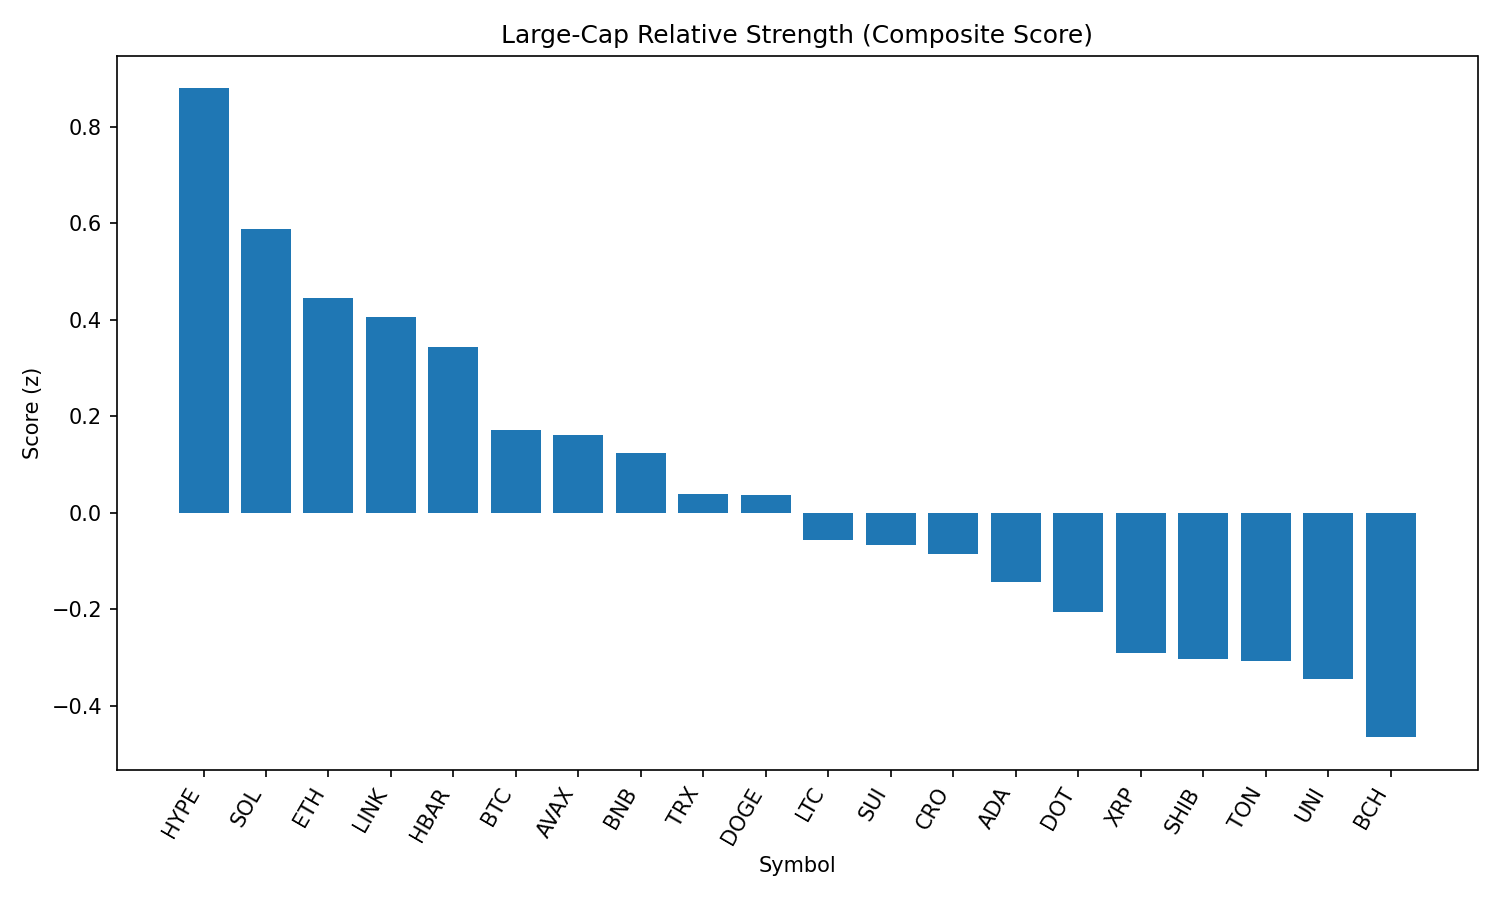

The file beside this chart, header and first rows:
rank, name, symbol, price, pct_1h, pct_24h, pct_7d, pct_1h_vs_btc, pct_24h_vs_btc, pct_7d_vs_btc, market_cap_rank, market_cap, volume_usd, score
1, Hyperliquid, HYPE, 44.86, 1.521, -6.658, 7.391, 1.15, -4.435, 9.252, 17, 12113086635, 399509245, 0.8791
2, Solana, SOL, 209.3, 0.5818, -1.489, 15.55, 0.2108, 0.7334, 17.41, 6, 113042321268, 8726884626, 0.5886
3, Ethereum, ETH, 4377, 0.8775, -4.662, 1.871, 0.5064, -2.439, 3.732, 2, 526998530389, 28080091052, 0.4446
4, Chainlink, LINK, 23.56, 0.5409, -1.187, -3.263, 0.1698, 1.036, -1.402, 13, 15941630745, 2030363418, 0.4051
5, Hedera, HBAR, 0.2302, 0.7143, -3.417, -1.013, 0.3432, -1.194, 0.8477, 24, 9732208465, 273963457, 0.3424
6, Bitcoin, BTC, 110428, 0.3711, -2.223, -1.861, 0.0, 0.0, 0.0, 1, 2196705936253, 40129568137, 0.1719
7, Avalanche, AVAX, 23.87, 0.3919, -2.558, 5.441, 0.02083, -0.3352, 7.302, 23, 10087876104, 589240648, 0.1617
8, BNB, BNB, 857.2, 0.3023, -1.771, 1.01, -0.06874, 0.4521, 2.871, 5, 119304211998, 844553651, 0.1226
9, TRON, TRX, 0.3396, 0.3667, -2.673, -4.54, -0.004356, -0.4499, -2.679, 10, 32102094566, 892929345, 0.03847
10, Dogecoin, DOGE, 0.2157, 0.4231, -3.582, 0.6339, 0.05203, -1.359, 2.495, 9, 32466470450, 1274684309, 0.03681
11, Litecoin, LTC, 110.3, 0.2927, -2.878, -3.796, -0.07831, -0.6551, -1.935, 27, 8400264992, 439394638, -0.05701
12, Sui, SUI, 3.32, 0.5211, -5.217, -1.202, 0.1501, -2.994, 0.6588, 19, 11657825716, 919154453, -0.06666
13, Cronos, CRO, 0.3036, 1.087, -18.51, 108.3, 0.7161, -16.29, 110.2, 22, 10124197288, 1384353547, -0.08659
14, Cardano, ADA, 0.8276, 0.3885, -4.704, -1.026, 0.01745, -2.481, 0.8352, 11, 30196804313, 1312645514, -0.1429
15, Polkadot, DOT, 3.83, 0.1763, -3.535, 1.971, -0.1948, -1.312, 3.832, 34, 5833060720, 355707633, -0.2055
16, XRP, XRP, 2.88, 0.1595, -4.291, 2.532, -0.2115, -2.068, 4.393, 3, 171315708947, 5887443288, -0.2918
17, Shiba Inu, SHIB, 1.222e-05, 0.04105, -2.961, -0.7864, -0.33, -0.7379, 1.074, 30, 7198566963, 182827494, -0.3036
18, Toncoin, TON, 3.07, 0.2065, -4.135, -5.521, -0.1645, -1.912, -3.66, 29, 7892034983, 222959483, -0.3072
19, Uniswap, UNI, 9.6, 0.1365, -3.78, -6.291, -0.2345, -1.557, -4.43, 35, 5759752562, 239446591, -0.3455
20, Bitcoin Cash, BCH, 535.8, -0.03209, -3.491, -3.691, -0.4031, -1.269, -1.83, 21, 10669828261, 254551926, -0.4655
21, Stellar, XLM, 0.3632, -0.258, -5.723, -6.089, -0.6291, -3.5, -4.228, 20, 11380739997, 273051100, -0.9789
